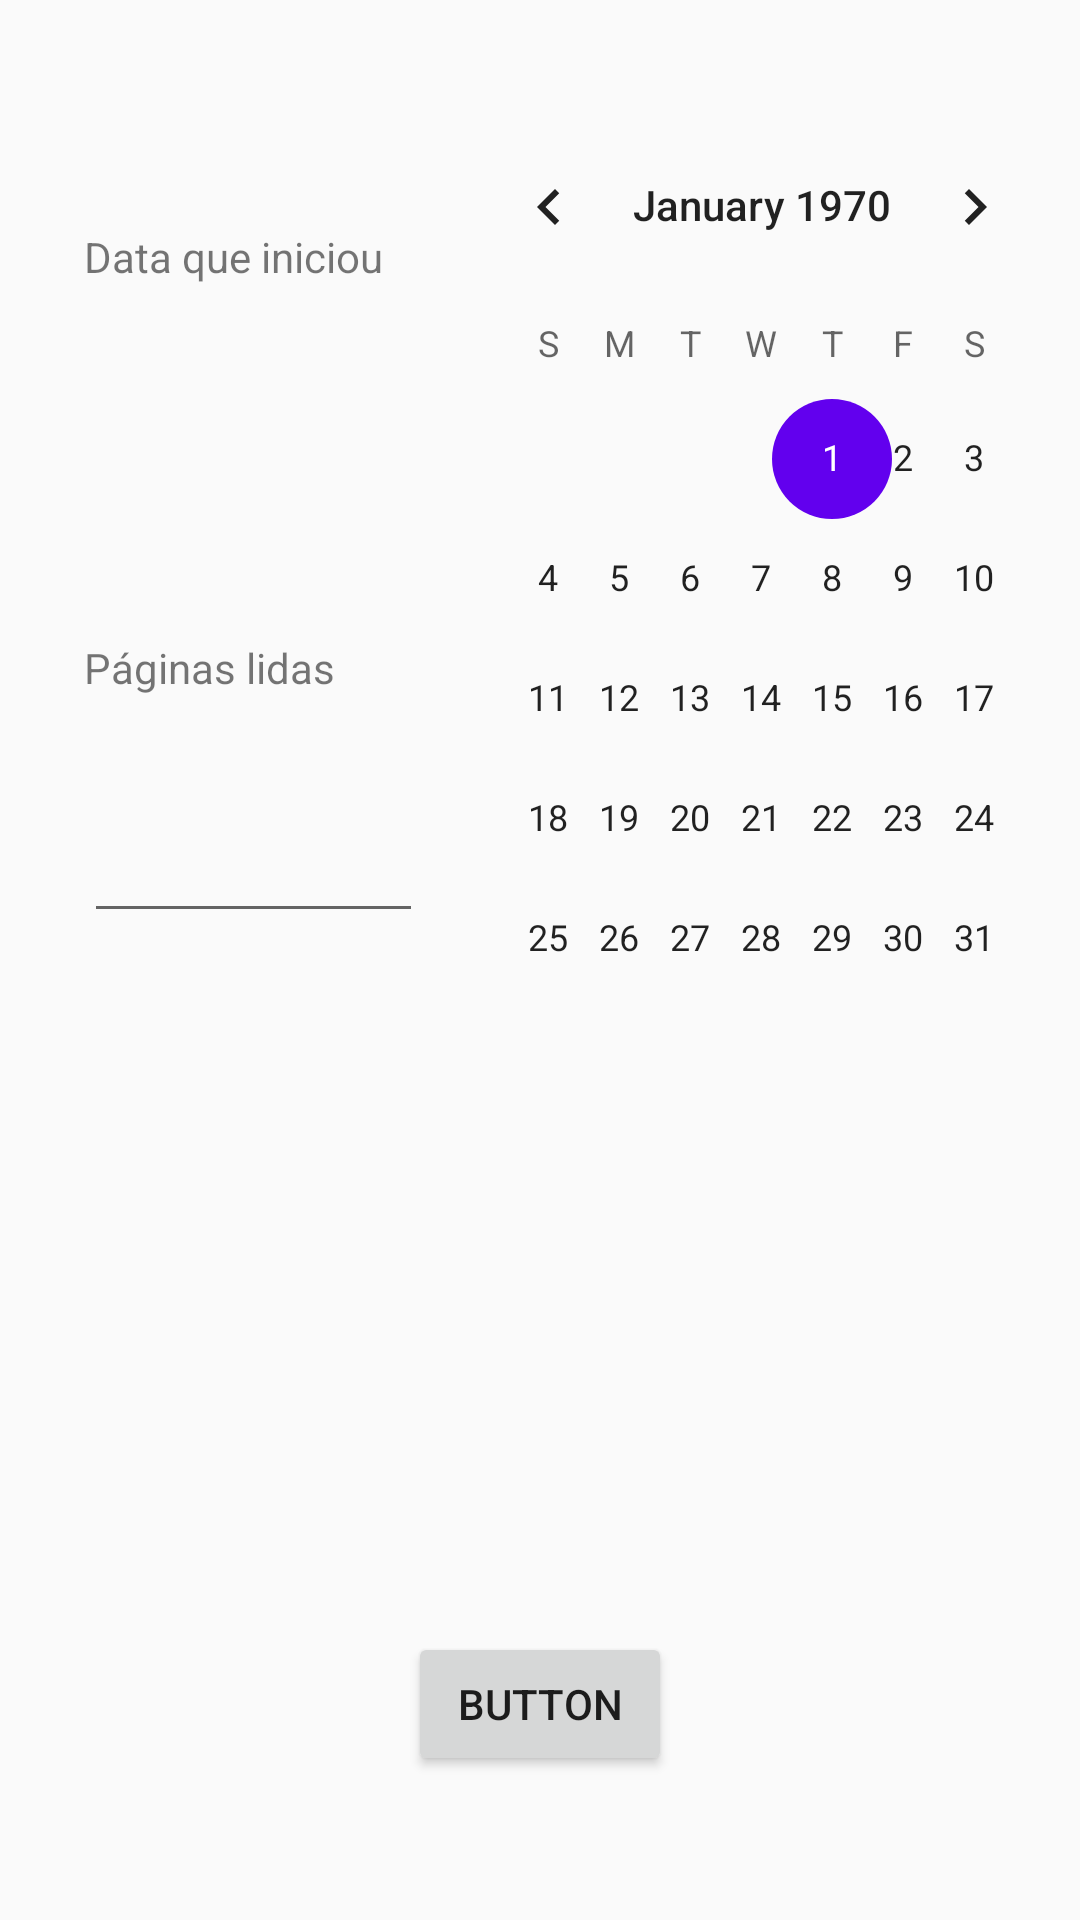

Here is an Android app screen rendered from its layout file. Give the layout XML and the strings, colors and styles it references.
<!-- AndroidManifest.xml: application theme AppTheme -->
<!-- res/layout/atualizarficheiro.xml -->
<?xml version="1.0" encoding="utf-8"?>
<androidx.constraintlayout.widget.ConstraintLayout xmlns:android="http://schemas.android.com/apk/res/android"
    xmlns:app="http://schemas.android.com/apk/res-auto"
    xmlns:tools="http://schemas.android.com/tools"
    android:id="@+id/calendar"
    android:layout_width="match_parent"
    android:layout_height="match_parent">

    <CalendarView
        android:id="@+id/calendario"
        android:layout_width="206dp"
        android:layout_height="300dp"
        android:layout_marginTop="35dp"
        android:layout_marginEnd="3dp"
        app:layout_constraintEnd_toEndOf="parent"
        app:layout_constraintTop_toTopOf="parent" />

    <TextView
        android:id="@+id/textView5"
        android:layout_width="wrap_content"
        android:layout_height="wrap_content"
        android:layout_marginStart="28dp"
        android:layout_marginTop="76dp"
        android:text="Data que iniciou"
        app:layout_constraintStart_toStartOf="parent"
        app:layout_constraintTop_toTopOf="parent" />

    <Button
        android:id="@+id/button"
        android:layout_width="wrap_content"
        android:layout_height="wrap_content"
        android:layout_marginBottom="48dp"
        android:text="Button"
        android:onClick="atualizar"
        app:layout_constraintBottom_toBottomOf="parent"
        app:layout_constraintEnd_toEndOf="parent"
        app:layout_constraintStart_toStartOf="parent" />

    <TextView
        android:id="@+id/textView8"
        android:layout_width="wrap_content"
        android:layout_height="wrap_content"
        android:layout_marginStart="28dp"
        android:layout_marginTop="56dp"
        android:text="Páginas lidas"
        app:layout_constraintStart_toStartOf="parent"
        app:layout_constraintTop_toBottomOf="@+id/lblDataMostrar" />

    <EditText
        android:id="@+id/txtNumPag"
        android:layout_width="113dp"
        android:layout_height="43dp"
        android:layout_marginStart="28dp"
        android:layout_marginTop="36dp"
        android:ems="10"
        android:inputType="number"
        app:layout_constraintStart_toStartOf="parent"
        app:layout_constraintTop_toBottomOf="@+id/textView8" />

    <TextView
        android:id="@+id/lblDataMostrar"
        android:layout_width="92dp"
        android:layout_height="26dp"
        android:layout_marginStart="28dp"
        android:layout_marginTop="36dp"
        android:text="TextView"
        android:visibility="invisible"
        app:layout_constraintStart_toStartOf="parent"
        app:layout_constraintTop_toBottomOf="@+id/textView5" />

</androidx.constraintlayout.widget.ConstraintLayout>
<!-- resources referenced by this layout -->
<resources>
  <style name="AppTheme" parent="Theme.AppCompat.Light.DarkActionBar">
          
          <item name="colorPrimary">@color/colorBarMenu</item>
          <item name="colorPrimaryDark">@color/colorAccent</item>
          <item name="colorAccent">@color/colorPrimary</item>
      </style>
  <color name="colorBarMenu">#B8774B</color>&gt;
  <color name="colorAccent">#03DAC5</color>
  <color name="colorPrimary">#6200EE</color>
</resources>
